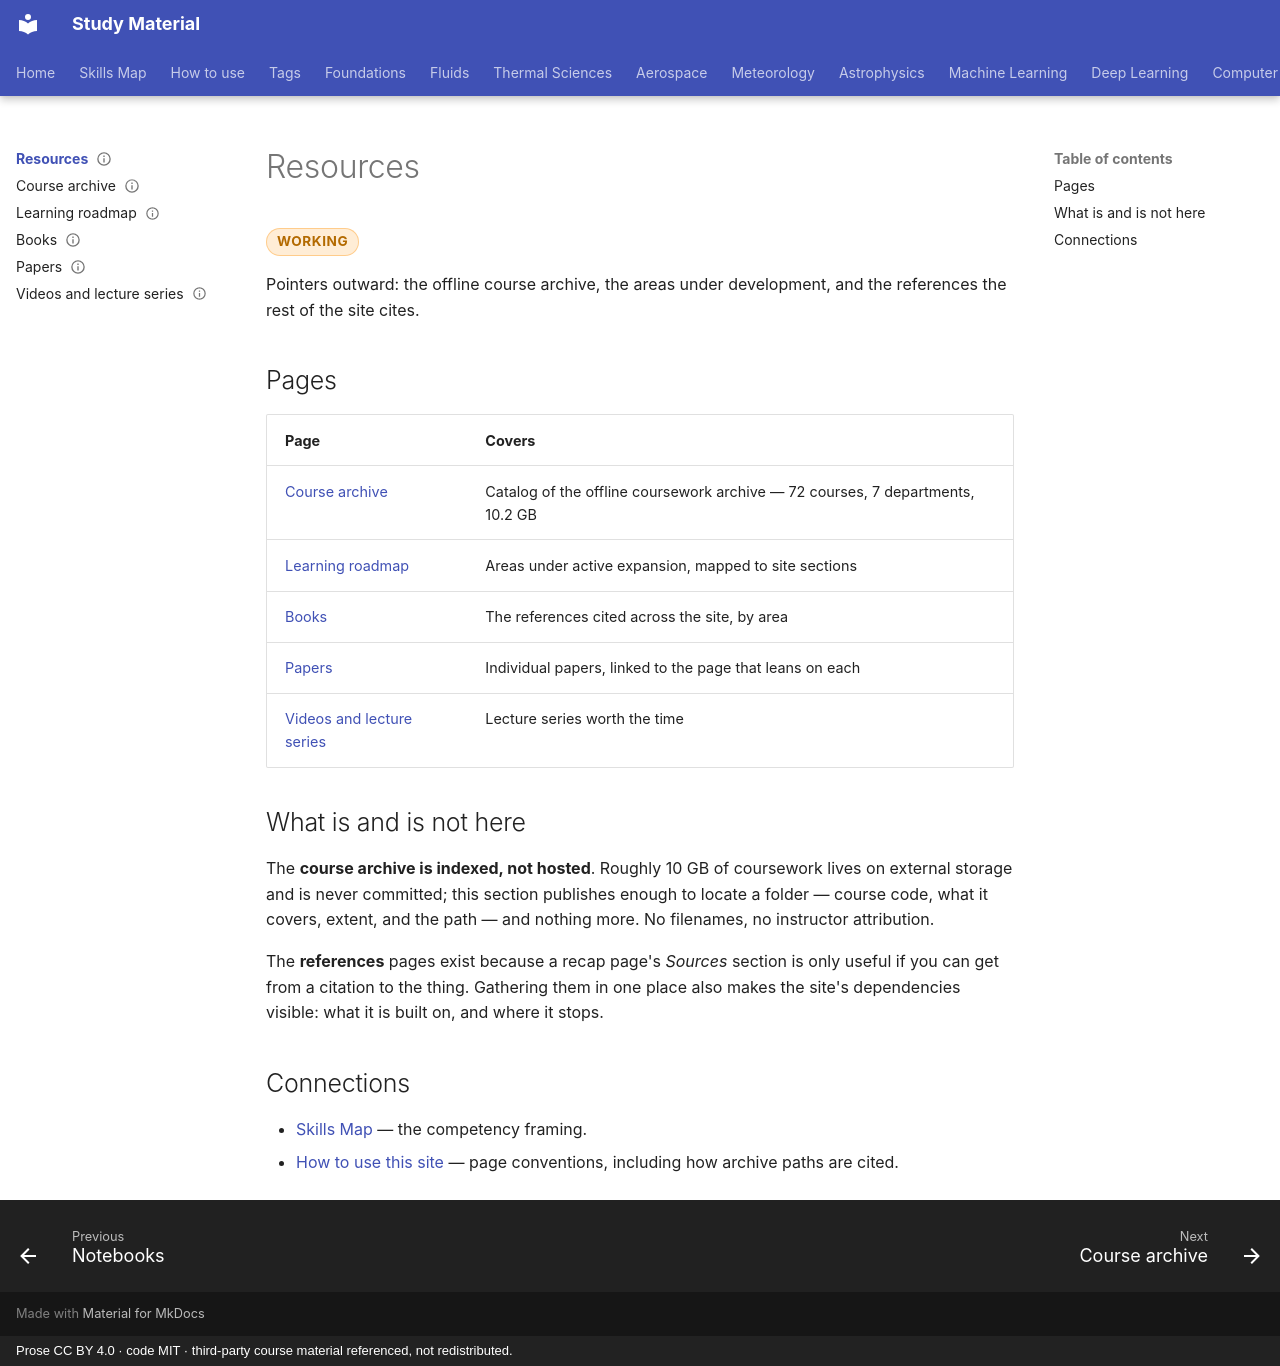

repository: pkjha-aero/StudyMaterial · page: resources/index.html · generator: mkdocs · copyright: Prose CC BY 4.0 · code MIT · third-party course material referenced, not redistributed.

---
title: Resources
status: working
tags: [resources]
---

# Resources

<span class="status status-working">working</span>

Pointers outward: the offline course archive, the areas under development, and the
references the rest of the site cites.

## Pages

| Page | Covers |
|---|---|
| [Course archive](course-archive.md) | Catalog of the offline coursework archive — 72 courses, 7 departments, 10.2 GB |
| [Learning roadmap](courses-progress.md) | Areas under active expansion, mapped to site sections |
| [Books](books.md) | The references cited across the site, by area |
| [Papers](papers.md) | Individual papers, linked to the page that leans on each |
| [Videos and lecture series](videos-playlists.md) | Lecture series worth the time |

## What is and is not here

The **course archive is indexed, not hosted**. Roughly 10 GB of coursework lives on
external storage and is never committed; this section publishes enough to locate a folder
— course code, what it covers, extent, and the path — and nothing more. No filenames, no
instructor attribution.

The **references** pages exist because a recap page's *Sources* section is only useful if
you can get from a citation to the thing. Gathering them in one place also makes the
site's dependencies visible: what it is built on, and where it stops.

## Connections

- [Skills Map](../skills-map.md) — the competency framing.
- [How to use this site](../how-to-use.md) — page conventions, including how archive paths are cited.
